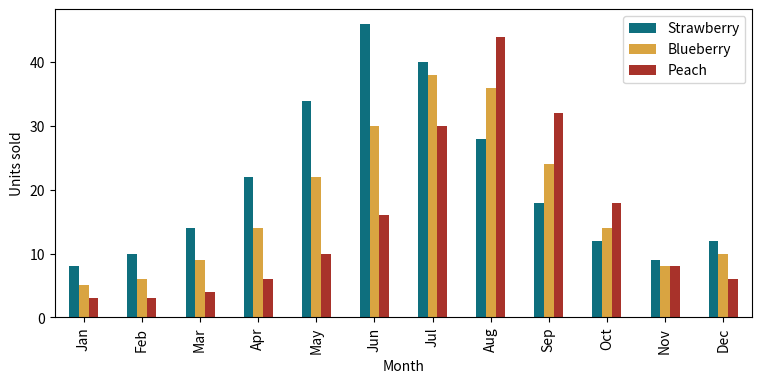
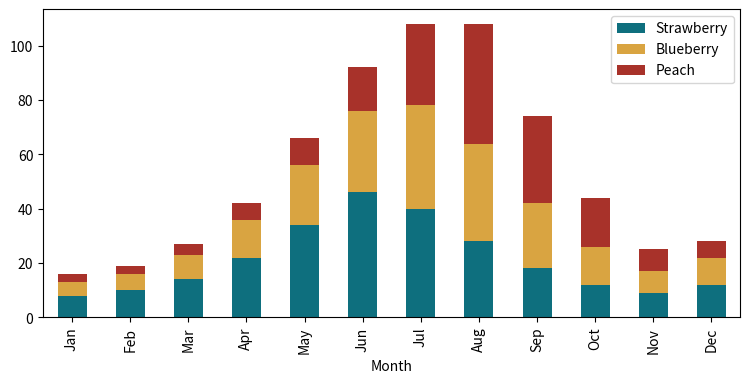
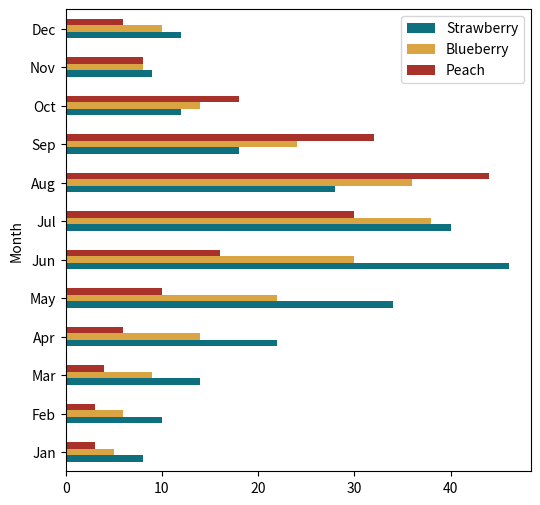
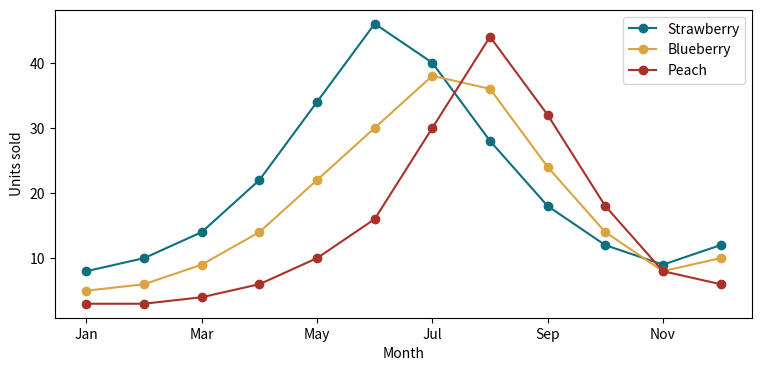
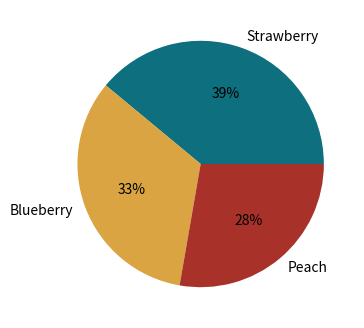
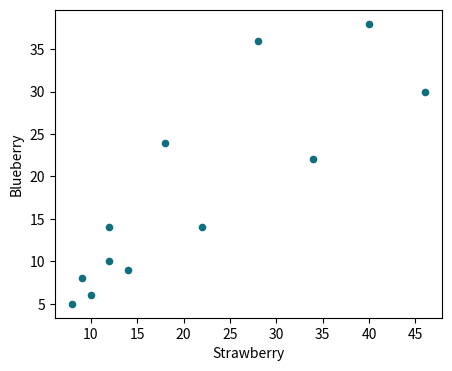
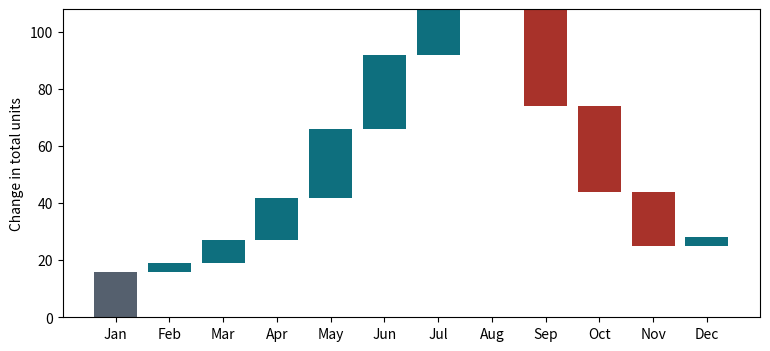
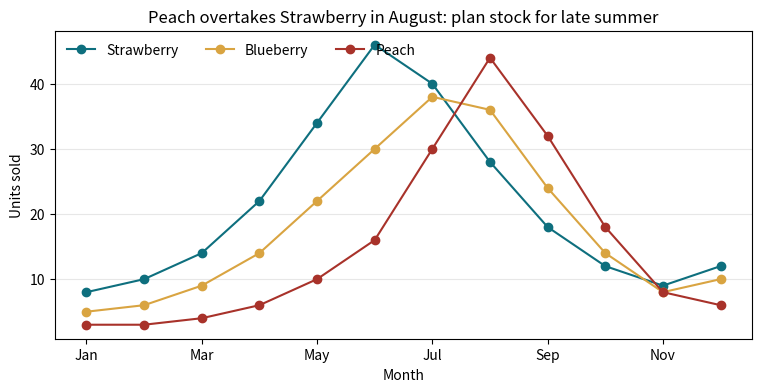
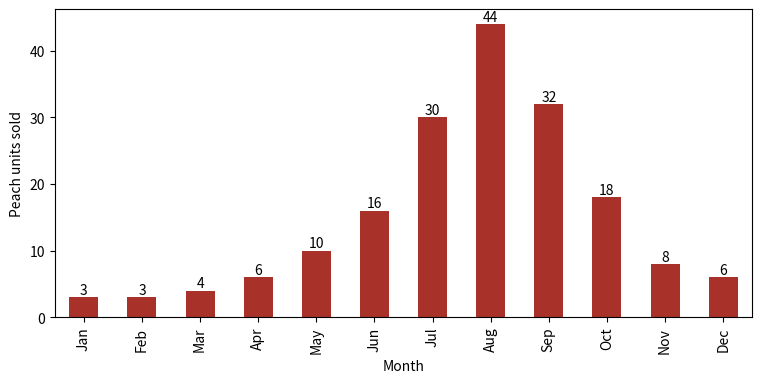
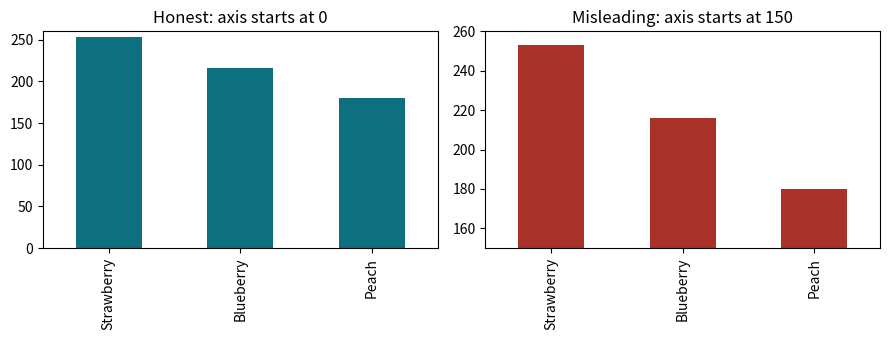

The matplotlib source for these figures, in order:
import pandas as pd
import matplotlib.pyplot as plt

df = pd.DataFrame({
    "Month": ["Jan", "Feb", "Mar", "Apr", "May", "Jun", "Jul", "Aug", "Sep", "Oct", "Nov", "Dec"],
    "Strawberry": [8, 10, 14, 22, 34, 46, 40, 28, 18, 12, 9, 12],
    "Blueberry":  [5, 6, 9, 14, 22, 30, 38, 36, 24, 14, 8, 10],
    "Peach":      [3, 3, 4, 6, 10, 16, 30, 44, 32, 18, 8, 6],
})
flavors = ["Strawberry", "Blueberry", "Peach"]
colors = ["#0E6F7E", "#D9A441", "#A8322A"]   # one color per flavor

df["Total"] = df[flavors].sum(axis=1)
# Change vs. the previous month; January has no previous month, so it stays as the starting level
df["Change"] = df["Total"].diff().fillna(df["Total"])
df

# Clustered columns: flavors side by side within each month
ax = df.plot.bar(x="Month", y=flavors, color=colors, figsize=(9, 4))
ax.set_ylabel("Units sold")
plt.show()

# Stacked columns, and horizontal bars (categories on the y-axis)
df.plot.bar(x="Month", y=flavors, stacked=True, color=colors, figsize=(9, 4))
df.plot.barh(x="Month", y=flavors, color=colors, figsize=(6, 6))
plt.show()

ax = df.plot.line(x="Month", y=flavors, marker="o", color=colors, figsize=(9, 4))
ax.set_ylabel("Units sold")
plt.show()

totals = df[flavors].sum()   # Strawberry 253, Blueberry 216, Peach 180
ax = totals.plot.pie(autopct="%1.0f%%", colors=colors, ylabel="", figsize=(4, 4))
plt.show()

ax = df.plot.scatter(x="Strawberry", y="Blueberry", color="#0E6F7E", figsize=(5, 4))
plt.show()
print("Correlation:", round(df["Strawberry"].corr(df["Blueberry"]), 2))   # about 0.85

# matplotlib has no waterfall chart: draw floating bars that start at the previous month's total
prev_total = df["Total"].shift(1).fillna(0)
bar_colors = ["#55606E" if i == 0 else ("#0E6F7E" if c >= 0 else "#A8322A")
              for i, c in enumerate(df["Change"])]
fig, ax = plt.subplots(figsize=(9, 4))
ax.bar(df["Month"], df["Change"], bottom=prev_total, color=bar_colors)
ax.set_ylabel("Change in total units")
plt.show()

ax = df.plot.line(x="Month", y=flavors, marker="o", color=colors, figsize=(9, 4))
ax.set_title("Peach overtakes Strawberry in August: plan stock for late summer")
ax.set_xlabel("Month")
ax.set_ylabel("Units sold")
ax.legend(loc="upper left", ncol=3, frameon=False)
ax.grid(axis="y", alpha=0.3)
plt.show()

# Data labels on a bar chart, and a single accent color
ax = df.plot.bar(x="Month", y="Peach", color="#A8322A", legend=False, figsize=(9, 4))
ax.bar_label(ax.containers[0])
ax.set_ylabel("Peach units sold")
plt.show()

totals = df[flavors].sum()
fig, (honest, misleading) = plt.subplots(1, 2, figsize=(9, 3.5))

totals.plot.bar(ax=honest, color="#0E6F7E", title="Honest: axis starts at 0")
honest.set_ylim(0, 260)

totals.plot.bar(ax=misleading, color="#A8322A", title="Misleading: axis starts at 150")
misleading.set_ylim(150, 260)

plt.tight_layout()
plt.show()
